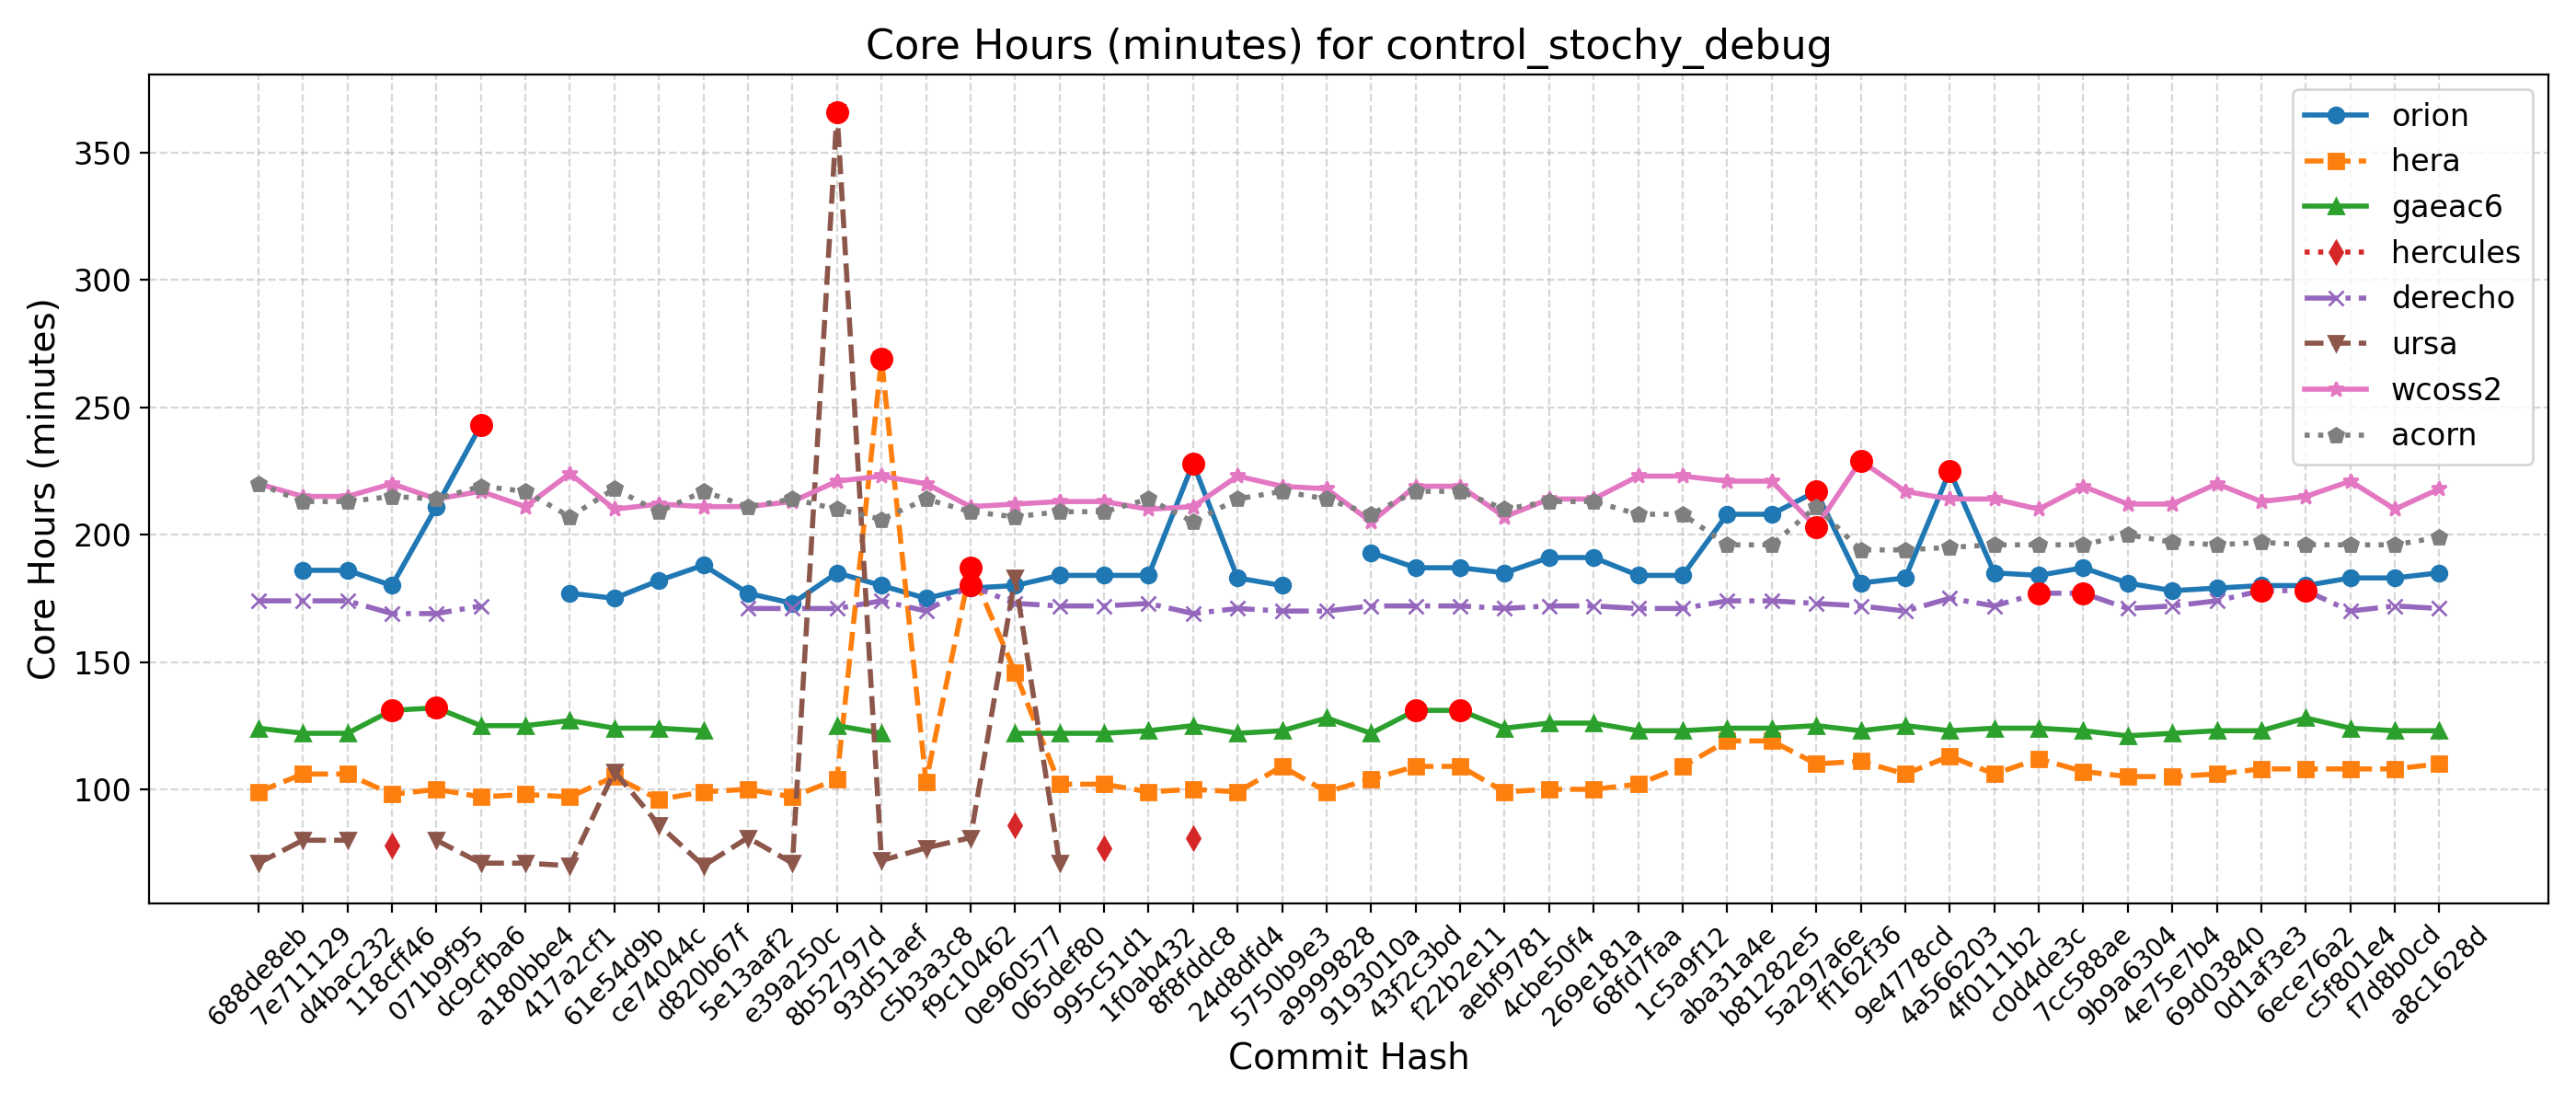

The table this chart was drawn from, first rows:
Hash, Date, Message, orion, hera, gaeac6, hercules, derecho, ursa, wcoss2, acorn
688de8eb, 2025-09-04, Fix default cdmbgwd settings (#2788), , 99, 124, , 174, 71, 220, 220
7e711129, 2025-09-02, Use container with spack stack 1.9.2 (#2…, 186, 106, 122, , 174, 80, 215, 213
d4bac232, 2025-08-29, MPAS dycore + Atmosphere Generalization …, 186, 106, 122, , 174, 80, 215, 213
118cff46, 2025-08-25, Add FV3 grid mask for regional domains t…, 180, 98, 131, 78, 169, , 220, 215
071b9f95, 2025-08-22, Fix Restart IAU and Ultra-Low Reproducib…, 211, 100, 132, , 169, 80, 214, 214
dc9cfba6, 2025-08-19, Update CICE through 2025-07 and switch t…, 243, 97, 125, , 172, 71, 217, 219
a180bbe4, 2025-08-15, FV3: Fix Prate_avg and UPP call freq + F…, , 98, 125, , , 71, 211, 217
417a2cf1, 2025-08-13, Fix conus13km tests restart and decompos…, 177, 97, 127, , , 70, 224, 207
61e54d9b, 2025-08-11, Add two-way ocean-wave coupling feature …, 175, 105, 124, , , 107, 210, 218
ce74044c, 2025-08-06, Create a user-friendly "process model" t…, 182, 96, 124, , , 86, 212, 209
d820b67f, 2025-08-01, Update GOCART to v2.4.3 (#2819), 188, 99, 123, , , 70, 211, 217
5e13aaf2, 2025-07-29, Update DATM meshes and switch to bilinea…, 177, 100, , , 171, 81, 211, 211
e39a250c, 2025-07-24, Update FV3 hash to include UPP ss192/Urs…, 173, 97, , , 171, 71, 213, 214
8b52797d, 2025-07-21, Combination of 2684,2707,2771 (MERRA2 3-…, 185, 104, 125, , 171, 366, 221, 210
93d51aef, 2025-07-17, Exporting Canopy Variables from AQM to F…, 180, 269, 122, , 174, 72, 223, 206
c5b3a3c8, 2025-07-14, GFDLMP-v3 and TEMPO MP microphysics (#25…, 175, 103, , , 170, 77, 220, 214
f9c10462, 2025-07-11, Combination of several CCPP-physics PRs …, 179, 187, , , 180, 81, 211, 209
0e960577, 2025-07-09, Combination #2777 (maintask writes CMEPS…, 180, 146, 122, 86, 173, 183, 212, 207
065def80, 2025-07-07, Port UFS-WM to Ursa (#2471), 184, 102, 122, , 172, 71, 213, 209
995c51d1, 2025-07-03, Upgrade UFS-WM to spack-stack/1.9.2 (#26…, 184, 102, 122, 77, 172, , 213, 209
1f0ab432, 2025-07-01, Reduce WW3 memory use (#2624), 184, 99, 123, , 173, , 210, 214
8f8fddc8, 2025-06-30, Bring in scale-aware 3DTKE related chang…, 228, 100, 125, 81, 169, , 211, 205
24d8dfd4, 2025-06-26, Slight modification in orographic gravit…, 183, 99, 122, , 171, , 223, 214
5750b9e3, 2025-06-20, gcycle update (#2747), 180, 109, 123, , 170, , 219, 217
a9999828, 2025-06-12, Add a new parameter in dycore to control…, , 99, 128, , 170, , 218, 214
9193010a, 2025-06-06, In Noah-MP, set zero for canopy liquid a…, 193, 104, 122, , 172, , 205, 208
43f2c3bd, 2025-06-04, Urgent Documentation Update for HSD Capa…, 187, 109, 131, , 172, , 219, 217
f22b2e11, 2025-06-02, Bug fix for surface roughness calculatio…, 187, 109, 131, , 172, , 219, 217
aebf9781, 2025-05-27, Fix bug to improve wave initialization b…, 185, 99, 124, , 171, , 207, 210
4cbe50f4, 2025-05-23, Add idealized, regional tropical cyclone…, 191, 100, 126, , 172, , 214, 213
269e181a, 2025-05-23, Add GFSv17 IAU restart tests without wav…, 191, 100, 126, , 172, , 214, 213
68fd7faa, 2025-05-15, Enable Hera, Hercules Gnu tests: cpld_de…, 184, 102, 123, , 171, , 223, 208
1c5a9f12, 2025-05-09, Add "ultra low" coupled configurations t…, 184, 109, 123, , 171, , 223, 208
aba31a4e, 2025-05-06, Resolve miscellaneous WM issues and upda…, 208, 119, 124, , 174, , 221, 196
b81282e5, 2025-05-05, Switch to vector remapping and bilinear …, 208, 119, 124, , 174, , 221, 196
5a297a6e, 2025-05-02, improve coupled model startup cost for w…, 217, 110, 125, , 173, , 203, 211
ff162f36, 2025-05-01, NSSL MP scheme updates + Stochastic Phys…, 181, 111, 123, , 172, , 229, 194
9e4778cd, 2025-04-25, Loosen restriction on optional arguments…, 183, 106, 125, , 170, , 217, 194
4a566203, 2025-04-23, CMake Atmosphere Dycore Generalization +…, 225, 113, 123, , 175, , 214, 195
4f0111b2, 2025-04-21, Add CMEPS log file at restart write; IAU…, 185, 106, 124, , 172, , 214, 196
c0d4de3c, 2025-04-18, Update mom6 to its main repository 20250…, 184, 112, 124, , 177, , 210, 196
7cc588ae, 2025-04-16, Add PIO configuration variables for CMEP…, 187, 107, 123, , 177, , 219, 196
9b9a6304, 2025-04-11, Memcheck fixes (#2655), 181, 105, 121, , 171, , 212, 200
4e75e7b4, 2025-04-10, Update upp submodule to the latest UPP (…, 178, 105, 122, , 172, , 212, 197
69d03840, 2025-04-07, Use ESMF Redist instead of Remap for FV3…, 179, 106, 123, , 174, , 220, 196
0d1af3e3, 2025-04-02, Convert GFS DDTs from blocked data struc…, 180, 108, 123, , 178, , 213, 197
6ece76a2, 2025-03-28, Update WW3  by merging develop  as of 20…, 180, 108, 128, , 178, , 215, 196
c5f801e4, 2025-03-27, Sync CDEPS and CMEPS to ESCOMP (#2664), 183, 108, 124, , 170, , 221, 196
f7d8b0cd, 2025-03-26, Add support for FV3 native grid (cubed s…, 183, 108, 123, , 172, , 210, 196
a8c1628d, 2025-03-24, Introduce prognostic updraft velocity to…, 185, 110, 123, , 171, , 218, 199
